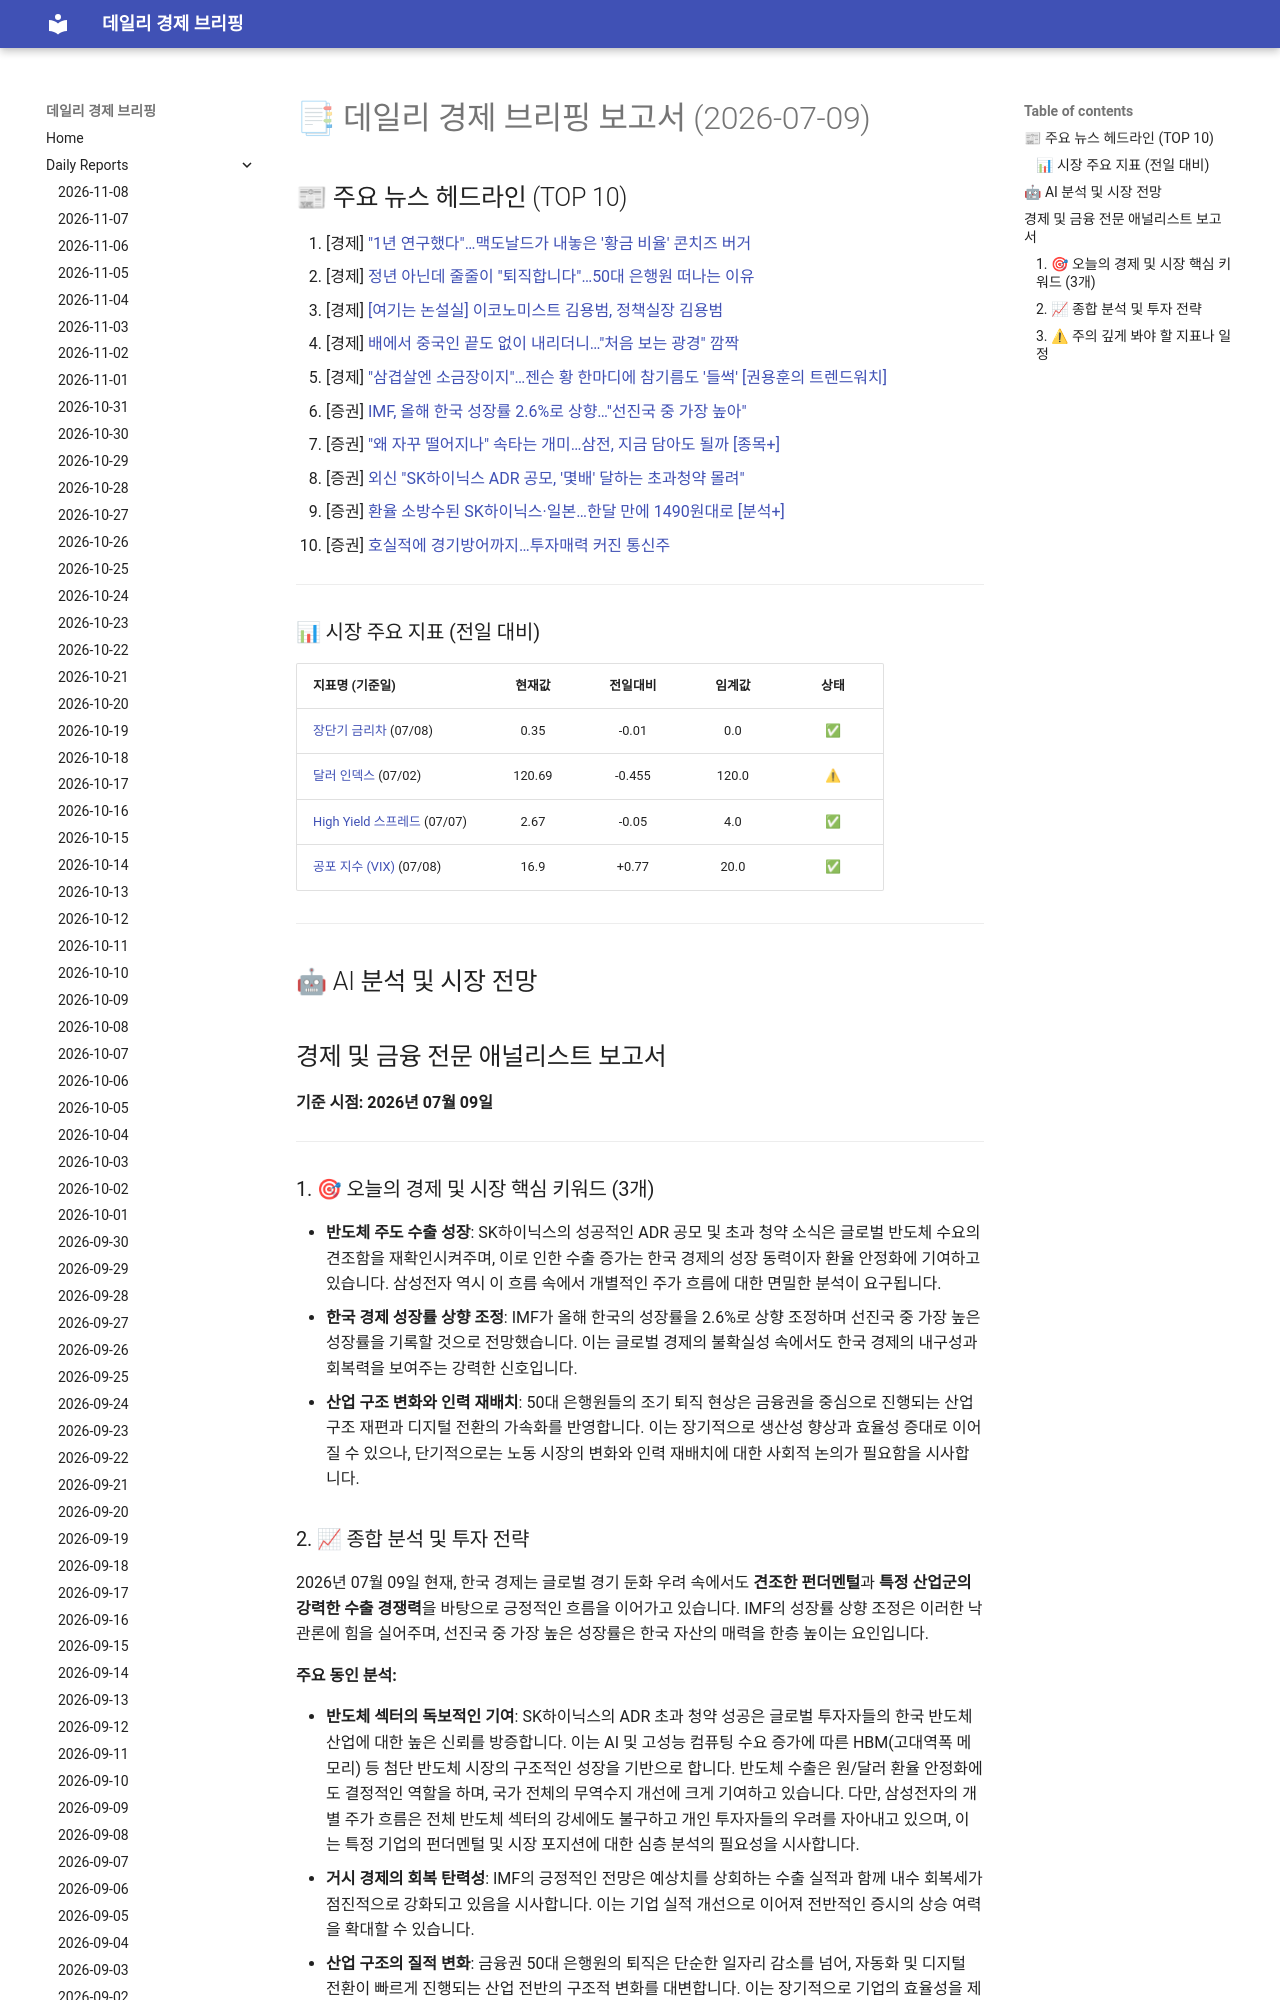

repository: 4610162/daily_news · page: reports/2026-07-09/index.html · generator: mkdocs

# 📑 데일리 경제 브리핑 보고서 (2026-07-09)

## 📰 주요 뉴스 헤드라인 (TOP 10)
1. [경제] ["1년 연구했다"…맥도날드가 내놓은 '황금 비율' 콘치즈 버거](https://www.hankyung.com/article/202607082465i)
2. [경제] [정년 아닌데 줄줄이 "퇴직합니다"…50대 은행원 떠나는 이유](https://www.hankyung.com/article/2026070834701)
3. [경제] [[여기는 논설실] 이코노미스트 김용범, 정책실장 김용범](https://www.hankyung.com/article/202607093944i)
4. [경제] [배에서 중국인 끝도 없이 내리더니…"처음 보는 광경" 깜짝](https://www.hankyung.com/article/2026070834911)
5. [경제] ["삼겹살엔 소금장이지"…젠슨 황 한마디에 참기름도 '들썩' [권용훈의 트렌드워치]](https://www.hankyung.com/article/202607068852i)
6. [증권] [IMF, 올해 한국 성장률 2.6%로 상향…"선진국 중 가장 높아"](https://www.hankyung.com/article/2026070839067)
7. [증권] ["왜 자꾸 떨어지나" 속타는 개미…삼전, 지금 담아도 될까 [종목+]](https://www.hankyung.com/article/2026070832456)
8. [증권] [외신 "SK하이닉스 ADR 공모, '몇배' 달하는 초과청약 몰려"](https://www.hankyung.com/article/2026070838477)
9. [증권] [환율 소방수된 SK하이닉스·일본…한달 만에 1490원대로 [분석+]](https://www.hankyung.com/article/2026070834266)
10. [증권] [호실적에 경기방어까지…투자매력 커진 통신주](https://www.hankyung.com/article/2026070835801)

---
